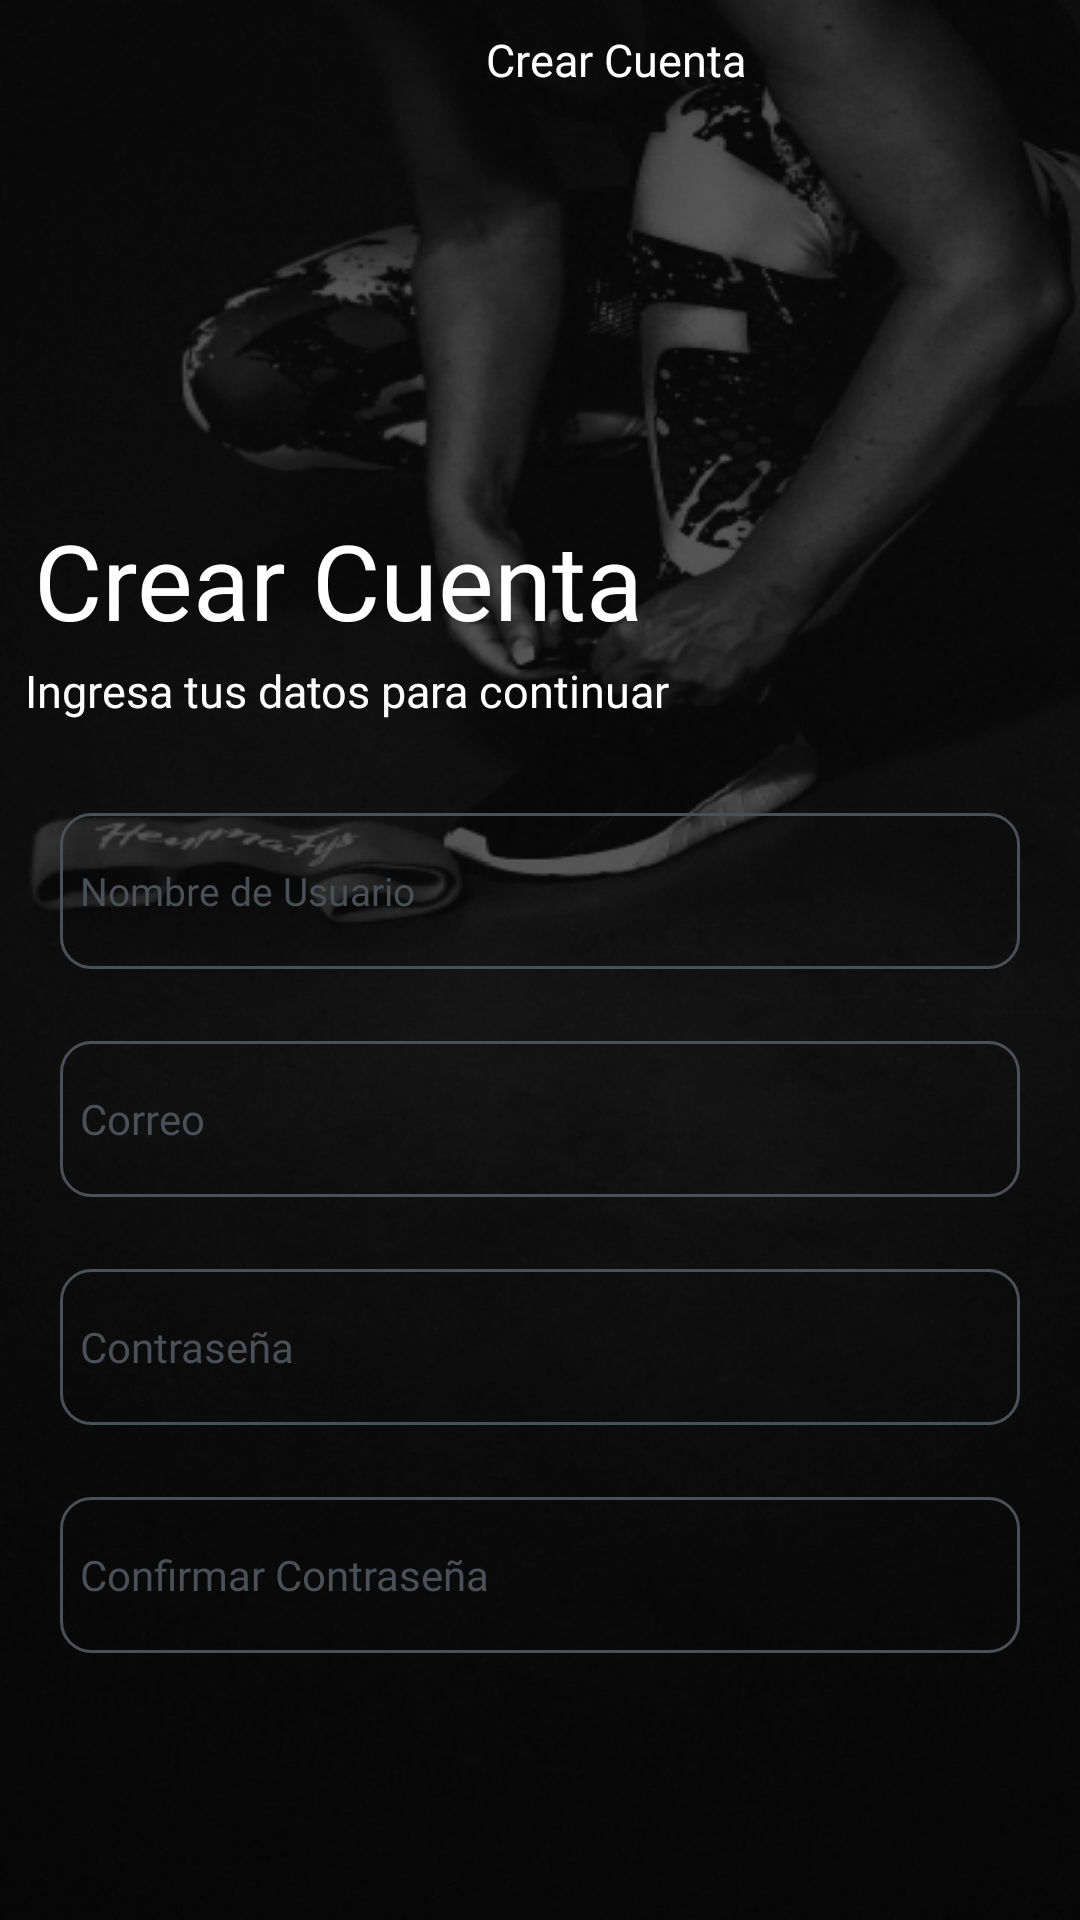

The Android layout XML behind this screen, and the referenced resources:
<!-- AndroidManifest.xml: application theme Theme.LoginAndSignUp -->
<!-- res/layout/activity_sign_up.xml -->
<?xml version="1.0" encoding="utf-8"?>
<androidx.constraintlayout.widget.ConstraintLayout xmlns:android="http://schemas.android.com/apk/res/android"
    xmlns:app="http://schemas.android.com/apk/res-auto"
    xmlns:tools="http://schemas.android.com/tools"
    android:layout_width="match_parent"
    android:layout_height="match_parent"
    android:background="@drawable/signup_screen"
    tools:context=".SignUpActivity">


    <LinearLayout
        android:id="@+id/linearLayout"
        android:layout_width="match_parent"
        android:layout_height="40dp"
        android:orientation="horizontal"
        app:layout_constraintEnd_toEndOf="parent"
        app:layout_constraintStart_toStartOf="parent"
        app:layout_constraintTop_toTopOf="parent">

        <LinearLayout
            android:layout_width="100dp"
            android:layout_height="match_parent"
            android:orientation="horizontal">

            <Button
                android:id="@+id/atras"
                android:layout_width="30dp"
                android:layout_height="40dp"
                android:layout_marginLeft="5dp"
                android:background="@drawable/atras" />
        </LinearLayout>

        <LinearLayout
            android:layout_width="210dp"
            android:layout_height="match_parent"
            android:layout_gravity="center"
            android:gravity="center"
            android:orientation="horizontal">

            <TextView
                android:id="@+id/textView8"
                android:layout_width="wrap_content"
                android:layout_height="wrap_content"
                android:layout_weight="1"
                android:text="Crear Cuenta"
                android:textAlignment="center"
                android:textColor="@color/white"
                android:textSize="15dp" />
        </LinearLayout>

        <LinearLayout
            android:layout_width="100dp"
            android:layout_height="match_parent"
            android:gravity="right"
            android:orientation="horizontal" />
    </LinearLayout>

    <TextView
        android:id="@+id/titulo3"
        android:layout_width="230dp"
        android:layout_height="46dp"
        android:layout_marginTop="170dp"
        android:fontFamily="@font/open_sans"
        android:text="Crear Cuenta"
        android:textColor="@color/white"
        android:textSize="35dp"
        android:typeface="normal"
        app:layout_constraintEnd_toEndOf="parent"
        app:layout_constraintHorizontal_bias="0.088"
        app:layout_constraintStart_toStartOf="parent"
        app:layout_constraintTop_toTopOf="parent" />

    <TextView
        android:id="@+id/titulo4"
        android:layout_width="303dp"
        android:layout_height="27dp"
        android:layout_marginTop="220dp"
        android:fontFamily="@font/open_sans"
        android:text="Ingresa tus datos para continuar"
        android:textAppearance="@style/TextAppearance.AppCompat.Body1"
        android:textColor="@color/white"
        android:textSize="15dp"
        android:typeface="normal"
        app:layout_constraintEnd_toEndOf="parent"
        app:layout_constraintHorizontal_bias="0.148"
        app:layout_constraintStart_toStartOf="parent"
        app:layout_constraintTop_toTopOf="parent" />

    <androidx.appcompat.widget.AppCompatButton
        android:id="@+id/button"
        android:layout_width="379dp"
        android:layout_height="wrap_content"
        android:layout_marginHorizontal="16dp"
        android:layout_marginTop="20dp"
        android:background="@drawable/button_rounded"
        android:text="Crear Cuenta"
        android:textColor="@color/white"
        android:textStyle="bold"
        app:layout_constraintEnd_toEndOf="parent"
        app:layout_constraintStart_toStartOf="parent"
        app:layout_constraintTop_toBottomOf="@+id/linearLayout3" />

    <TextView
        android:id="@+id/textView"
        android:layout_width="wrap_content"
        android:layout_height="wrap_content"
        android:layout_marginTop="25dp"
        android:text="¿Ya tienes una cuenta?"
        android:textColor="@android:color/holo_orange_dark"
        app:layout_constraintEnd_toEndOf="parent"
        app:layout_constraintStart_toStartOf="parent"
        app:layout_constraintTop_toBottomOf="@+id/button" />

    <LinearLayout
        android:id="@+id/linearLayout3"
        android:layout_width="match_parent"
        android:layout_height="80dp"
        android:layout_marginTop="80dp"
        android:orientation="vertical"
        app:layout_constraintEnd_toEndOf="parent"
        app:layout_constraintStart_toStartOf="parent"
        app:layout_constraintTop_toBottomOf="@+id/confirmPassEt">

        <TextView
            android:id="@+id/textView26"
            android:layout_width="match_parent"
            android:layout_height="wrap_content"
            android:layout_marginTop="20dp"
            android:fontFamily="@font/open_sans"
            android:text="Al continuar aceptas nuestros"
            android:textAlignment="center"
            android:textColor="@color/white" />

        <LinearLayout
            android:layout_width="match_parent"
            android:layout_height="30dp"
            android:orientation="horizontal">

            <LinearLayout
                android:layout_width="180dp"
                android:layout_height="match_parent"
                android:orientation="horizontal">

                <TextView
                    android:id="@+id/textView27"
                    android:layout_width="match_parent"
                    android:layout_height="wrap_content"
                    android:layout_marginRight="10dp"
                    android:fontFamily="@font/open_sans"
                    android:text="Términos de uso"
                    android:textAlignment="textEnd"
                    android:textColor="@android:color/holo_orange_dark" />
            </LinearLayout>

            <LinearLayout
                android:layout_width="10dp"
                android:layout_height="match_parent"
                android:orientation="horizontal">

                <TextView
                    android:id="@+id/textView30"
                    android:layout_width="match_parent"
                    android:layout_height="wrap_content"
                    android:fontFamily="@font/open_sans"
                    android:text="y"
                    android:textColor="@color/white" />
            </LinearLayout>

            <LinearLayout
                android:layout_width="200dp"
                android:layout_height="match_parent"
                android:orientation="horizontal">

                <TextView
                    android:id="@+id/textView31"
                    android:layout_width="match_parent"
                    android:layout_height="wrap_content"
                    android:layout_marginLeft="10dp"
                    android:fontFamily="@font/open_sans"
                    android:text="Políticas de Privacidad."
                    android:textAlignment="viewStart"
                    android:textColor="@android:color/holo_orange_dark" />
            </LinearLayout>
        </LinearLayout>
    </LinearLayout>

    <EditText
        android:id="@+id/usuarioET"
        android:layout_width="match_parent"
        android:layout_height="52dp"
        android:layout_marginStart="20dp"
        android:layout_marginTop="24dp"
        android:layout_marginEnd="20dp"
        android:background="@drawable/edit_text_rounded"
        android:fontFamily="@font/open_sans"
        android:hint="  Nombre de Usuario"
        android:inputType="textPersonName"
        android:textColor="@color/white"
        android:textColorHint="#495057"
        android:textSize="13dp"
        app:layout_constraintEnd_toEndOf="parent"
        app:layout_constraintStart_toStartOf="parent"
        app:layout_constraintTop_toBottomOf="@+id/titulo4" />

    <EditText
        android:id="@+id/passET"
        android:layout_width="match_parent"
        android:layout_height="52dp"
        android:layout_marginStart="20dp"
        android:layout_marginTop="24dp"
        android:layout_marginEnd="20dp"
        android:background="@drawable/edit_text_rounded"
        android:ems="10"
        android:fontFamily="@font/open_sans"
        android:hint="  Contraseña"
        android:inputType="textPassword"
        android:textColor="@color/white"
        android:textColorHint="#495057"
        android:textSize="14sp"
        app:layout_constraintEnd_toEndOf="parent"
        app:layout_constraintStart_toStartOf="parent"
        app:layout_constraintTop_toBottomOf="@+id/emailEt" />

    <EditText
        android:id="@+id/confirmPassEt"
        android:layout_width="match_parent"
        android:layout_height="52dp"
        android:layout_marginStart="20dp"
        android:layout_marginTop="24dp"
        android:layout_marginEnd="20dp"
        android:background="@drawable/edit_text_rounded"
        android:ems="10"
        android:fontFamily="@font/open_sans"
        android:hint="  Confirmar Contraseña"
        android:inputType="textPassword"
        android:textColor="@color/white"
        android:textColorHint="#495057"
        android:textSize="14sp"
        app:layout_constraintEnd_toEndOf="parent"
        app:layout_constraintStart_toStartOf="parent"
        app:layout_constraintTop_toBottomOf="@+id/passET" />

    <EditText
        android:id="@+id/emailEt"
        android:layout_width="match_parent"
        android:layout_height="52dp"
        android:layout_marginStart="20dp"
        android:layout_marginTop="24dp"
        android:layout_marginEnd="20dp"
        android:background="@drawable/edit_text_rounded"
        android:ems="10"
        android:fontFamily="@font/open_sans"
        android:hint="  Correo"
        android:inputType="textEmailAddress"
        android:textColor="@color/white"
        android:textColorHint="#495057"
        android:textSize="14sp"
        app:layout_constraintEnd_toEndOf="parent"
        app:layout_constraintStart_toStartOf="parent"
        app:layout_constraintTop_toBottomOf="@+id/usuarioET" />

</androidx.constraintlayout.widget.ConstraintLayout>
<!-- resources referenced by this layout -->
<resources>
  <color name="white">#FFFFFFFF</color>
  <!-- drawable button_rounded (drawable) -->
  <?xml version="1.0" encoding="utf-8"?>
  <shape xmlns:android="http://schemas.android.com/apk/res/android">
      <corners android:radius="10dp"/>
      <gradient
          android:startColor="#FF6D00"
          android:centerColor="#FF9E00"
          android:centerY="1"/>
  
  </shape>
  <!-- drawable edit_text_rounded (drawable) -->
  <?xml version="1.0" encoding="utf-8"?>
  <shape xmlns:android="http://schemas.android.com/apk/res/android">
      <corners android:radius="10dp"/>
      <stroke
          android:width="1dp"
          android:color="#495057"/>
  
  </shape>
  <!-- drawable signup_screen: png bitmap (drawable, 184397 bytes) -->
  <style name="Theme.LoginAndSignUp" parent="Theme.MaterialComponents.DayNight.NoActionBar">
          
          <item name="colorPrimary">@color/purple_500</item>
          <item name="colorPrimaryVariant">@color/purple_700</item>
          <item name="colorOnPrimary">@color/white</item>
          
          <item name="colorSecondary">@color/teal_200</item>
          <item name="colorSecondaryVariant">@color/teal_700</item>
          <item name="colorOnSecondary">@color/black</item>
          
          <item name="android:statusBarColor" tools:targetApi="l">@color/yellow</item>
          
      </style>
  <color name="purple_500">#FFFFFF</color>
  <color name="purple_700">#4D4343</color>
  <color name="teal_200">#FF03DAC5</color>
  <color name="teal_700">#FF018786</color>
  <color name="black">#FFFFFF</color>
  <color name="yellow">@color/material_on_background_emphasis_high_type</color>
</resources>
